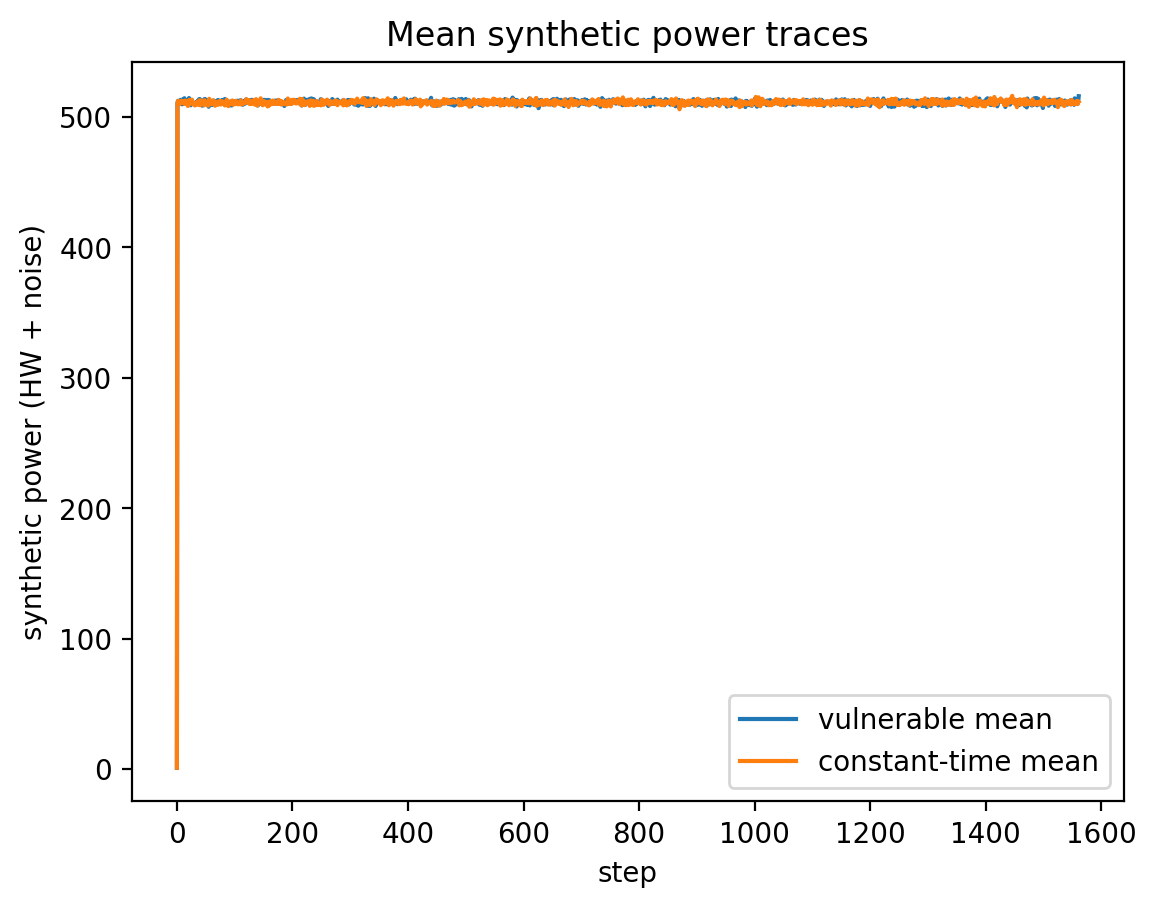

Data behind this chart, as committed beside it:
step, mean_vulnerable, mean_constant
0, 0.888, 0.9703
1, 510.7, 510.5
2, 512.2, 512.1
3, 509.5, 511.6
4, 512.2, 510
5, 510.2, 511.2
6, 512.2, 510.1
7, 513, 510.3
8, 512.5, 512.3
9, 509.5, 511.7
10, 513.2, 511.8
11, 511.1, 511.2
12, 510.2, 510.4
13, 514.2, 509.8
14, 512.5, 512.3
15, 511.2, 512.3
16, 511.4, 510.9
17, 510.4, 511.6
18, 510.5, 510.3
19, 509.8, 508.2
20, 512.9, 509.7
21, 514.3, 512.7
22, 510.1, 509.4
23, 508.9, 512.7
24, 508.8, 512
25, 511.6, 511.8
26, 512.1, 513.1
27, 510.2, 510.1
28, 510.3, 510.5
29, 510.2, 510.2
30, 509.8, 510.4
31, 510.2, 508.6
32, 510.7, 508.9
33, 511.3, 508.9
34, 510.6, 510.3
35, 510.4, 511.6
36, 512, 509.7
37, 511.1, 509.8
38, 513.3, 509.4
39, 510.6, 512.6
40, 513.4, 508.8
41, 509.4, 509.3
42, 510.7, 510.7
43, 511.7, 512.5
44, 508.4, 511.8
45, 512.4, 510.6
46, 511.4, 511.6
47, 512.3, 508.7
48, 513.6, 512.6
49, 510, 511.1
50, 513, 510.9
51, 513, 510.1
52, 510.1, 511.2
53, 509.5, 511.3
54, 510.4, 508.5
55, 507.6, 508.8
56, 510.8, 513.7
57, 512.1, 511.4
58, 511.5, 510
59, 512.3, 511.7
... 1,502 more rows
